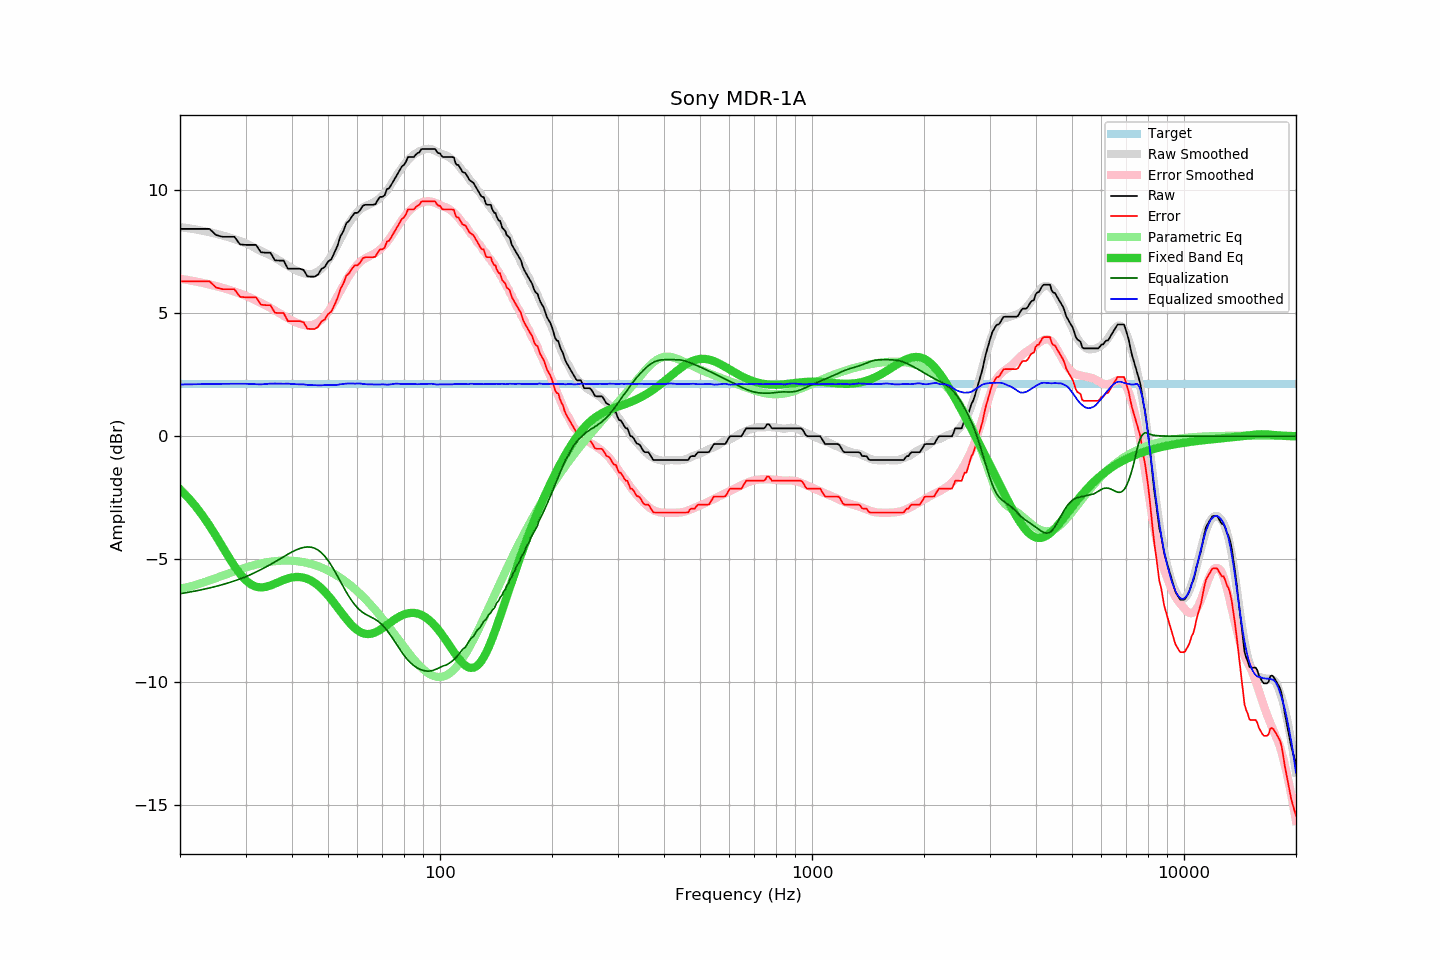

Source data for this figure (header and first rows):
frequency, raw, error, smoothed, error_smoothed, equalization, parametric_eq, equalized_raw, equalized_smoothed, target
20, 8.43, 6.30, 8.50, 6.40, -6.40, -2.16, 2.03, 2.10, 2.13
21, 8.43, 6.30, 8.46, 6.35, -6.35, -2.48, 2.08, 2.11, 2.13
22, 8.43, 6.30, 8.41, 6.29, -6.29, -2.84, 2.14, 2.11, 2.13
23, 8.43, 6.30, 8.35, 6.23, -6.23, -3.23, 2.20, 2.12, 2.13
24, 8.43, 6.30, 8.29, 6.17, -6.17, -3.64, 2.26, 2.12, 2.13
25, 8.18, 6.05, 8.23, 6.10, -6.10, -4.06, 2.08, 2.13, 2.13
26, 8.11, 5.98, 8.16, 6.03, -6.03, -4.49, 2.08, 2.13, 2.13
27, 8.11, 5.98, 8.09, 5.96, -5.96, -4.90, 2.15, 2.13, 2.13
28, 8.11, 5.98, 8.02, 5.88, -5.88, -5.28, 2.23, 2.13, 2.13
29, 7.80, 5.67, 7.94, 5.80, -5.80, -5.60, 2.00, 2.13, 2.13
30, 7.78, 5.65, 7.85, 5.72, -5.72, -5.85, 2.06, 2.13, 2.13
31, 7.78, 5.65, 7.75, 5.62, -5.62, -6.02, 2.16, 2.12, 2.13
32, 7.78, 5.65, 7.64, 5.52, -5.52, -6.12, 2.26, 2.11, 2.13
33, 7.48, 5.35, 7.53, 5.42, -5.42, -6.15, 2.06, 2.11, 2.13
34, 7.46, 5.33, 7.44, 5.32, -5.32, -6.13, 2.14, 2.12, 2.13
35, 7.46, 5.33, 7.35, 5.22, -5.22, -6.07, 2.24, 2.14, 2.13
36, 7.15, 5.02, 7.25, 5.11, -5.11, -6.00, 2.04, 2.14, 2.13
37, 7.14, 5.01, 7.14, 5.00, -5.00, -5.92, 2.14, 2.14, 2.13
38, 7.14, 5.01, 7.03, 4.90, -4.90, -5.84, 2.24, 2.13, 2.13
39, 6.81, 4.68, 6.94, 4.80, -4.80, -5.78, 2.01, 2.14, 2.13
40, 6.81, 4.68, 6.83, 4.71, -4.71, -5.74, 2.10, 2.12, 2.13
41, 6.81, 4.68, 6.74, 4.63, -4.63, -5.72, 2.18, 2.12, 2.13
42, 6.81, 4.68, 6.67, 4.57, -4.57, -5.73, 2.24, 2.11, 2.13
43, 6.76, 4.63, 6.63, 4.52, -4.52, -5.75, 2.24, 2.11, 2.13
44, 6.50, 4.37, 6.59, 4.50, -4.50, -5.80, 2.00, 2.09, 2.13
45, 6.49, 4.36, 6.59, 4.51, -4.51, -5.87, 1.98, 2.08, 2.13
46, 6.49, 4.36, 6.63, 4.55, -4.55, -5.96, 1.94, 2.08, 2.13
47, 6.57, 4.44, 6.70, 4.63, -4.63, -6.06, 1.94, 2.07, 2.13
48, 6.80, 4.67, 6.81, 4.74, -4.74, -6.19, 2.06, 2.07, 2.13
49, 6.88, 4.75, 6.96, 4.88, -4.88, -6.33, 2.00, 2.08, 2.13
50, 7.10, 4.97, 7.13, 5.05, -5.05, -6.47, 2.05, 2.08, 2.13
51, 7.19, 5.06, 7.33, 5.25, -5.25, -6.63, 1.94, 2.08, 2.13
52, 7.46, 5.33, 7.54, 5.46, -5.46, -6.79, 2.00, 2.08, 2.13
53, 7.74, 5.61, 7.78, 5.69, -5.69, -6.96, 2.05, 2.09, 2.13
54, 8.13, 6.00, 8.03, 5.91, -5.91, -7.12, 2.22, 2.11, 2.13
55, 8.34, 6.21, 8.26, 6.13, -6.13, -7.28, 2.21, 2.13, 2.13
56, 8.66, 6.53, 8.48, 6.34, -6.34, -7.43, 2.32, 2.14, 2.13
57, 8.76, 6.63, 8.68, 6.53, -6.53, -7.57, 2.23, 2.14, 2.13
58, 8.94, 6.81, 8.84, 6.70, -6.70, -7.69, 2.24, 2.14, 2.13
59, 9.08, 6.95, 8.99, 6.85, -6.85, -7.80, 2.23, 2.14, 2.13
60, 9.08, 6.95, 9.12, 6.98, -6.98, -7.89, 2.10, 2.14, 2.13
61, 9.19, 7.06, 9.23, 7.08, -7.08, -7.96, 2.11, 2.14, 2.13
62, 9.37, 7.24, 9.29, 7.17, -7.17, -8.01, 2.20, 2.13, 2.13
63, 9.41, 7.28, 9.35, 7.23, -7.23, -8.04, 2.18, 2.12, 2.13
64, 9.41, 7.28, 9.40, 7.29, -7.29, -8.05, 2.12, 2.11, 2.13
65, 9.41, 7.28, 9.44, 7.34, -7.34, -8.04, 2.07, 2.11, 2.13
66, 9.41, 7.28, 9.49, 7.39, -7.39, -8.01, 2.02, 2.10, 2.13
67, 9.43, 7.30, 9.55, 7.45, -7.45, -7.98, 1.98, 2.10, 2.13
68, 9.60, 7.47, 9.62, 7.52, -7.52, -7.93, 2.08, 2.10, 2.13
69, 9.73, 7.60, 9.69, 7.59, -7.59, -7.87, 2.14, 2.10, 2.13
70, 9.73, 7.60, 9.79, 7.68, -7.68, -7.81, 2.05, 2.11, 2.13
71, 9.80, 7.67, 9.88, 7.78, -7.78, -7.74, 2.02, 2.11, 2.13
72, 10.05, 7.92, 9.99, 7.89, -7.89, -7.68, 2.16, 2.10, 2.13
73, 10.08, 7.95, 10.11, 8.01, -8.01, -7.61, 2.07, 2.10, 2.13
74, 10.23, 8.10, 10.26, 8.14, -8.14, -7.54, 2.09, 2.11, 2.13
75, 10.38, 8.25, 10.40, 8.27, -8.27, -7.48, 2.11, 2.13, 2.13
76, 10.53, 8.40, 10.54, 8.41, -8.41, -7.42, 2.12, 2.14, 2.13
77, 10.68, 8.55, 10.68, 8.54, -8.54, -7.37, 2.14, 2.14, 2.13
78, 10.83, 8.70, 10.80, 8.67, -8.67, -7.32, 2.16, 2.13, 2.13
79, 10.97, 8.84, 10.91, 8.79, -8.79, -7.28, 2.18, 2.12, 2.13
... 553 more rows
